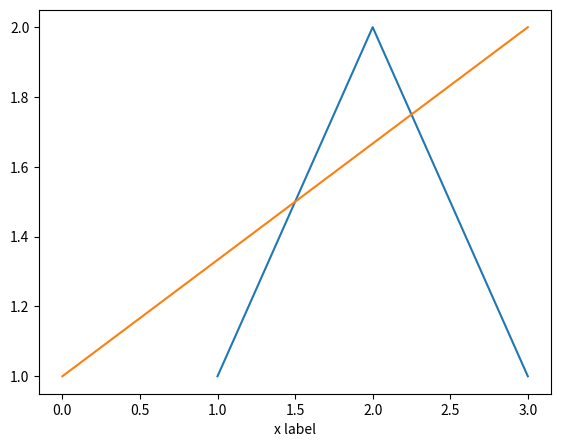

Here is the Python script that generated this plot:
import matplotlib.pyplot as plt

# backend_bases.FigureCanvas : 图表的绘制画布：图表画布
# backend_bases.Renderer : 在FigureCanvas上如何绘图：渲染器
# artist.Artist : 使用Renderer在FigureCanvas上绘图：艺术家
# FigureCanvas和Renderer需要处理底层的绘图操作
# Artist则处理所有的高层结构
#
# 直接使用Artists创建图表的标准流程如下：
#   创建Figure对象
#   用Figure对象创建一个或者多个Axes或者Subplot对象
#   调用Axes等对象的方法创建各种简单类型的Artists

fig = plt.figure()

ax = fig.add_axes([0.1, 0.1, 0.8, 0.8])
ax.plot([1, 2, 3], [1, 2, 1])
ax.plot([0, 3], [1, 2])
ax.set_xlabel("x label")


plt.show()
